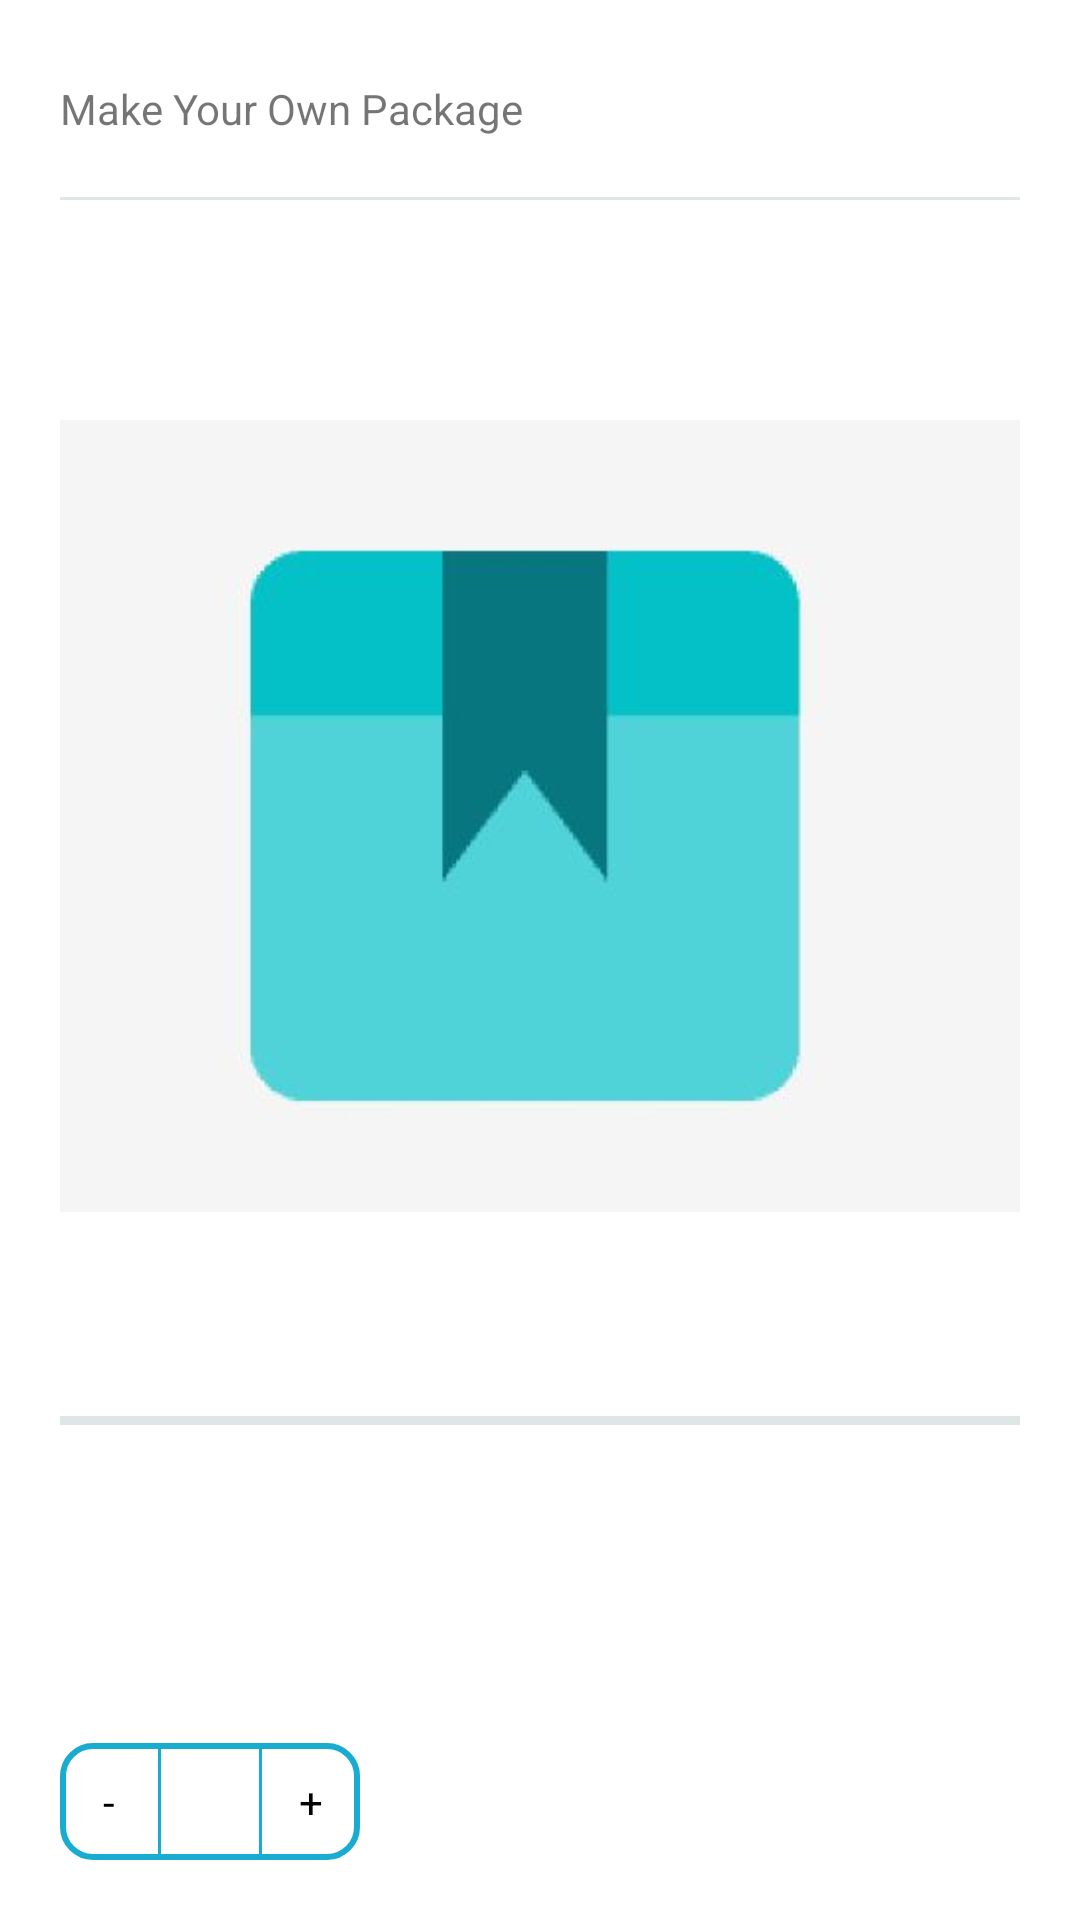

Write the Android layout XML for this screen, with the resource values it uses.
<!-- AndroidManifest.xml: application theme Theme.TrialApplication -->
<!-- res/layout/new_home.xml -->
<?xml version="1.0" encoding="utf-8"?>
<androidx.constraintlayout.widget.ConstraintLayout xmlns:android="http://schemas.android.com/apk/res/android"
    xmlns:tools="http://schemas.android.com/tools"
    android:layout_width="match_parent"
    android:layout_height="match_parent"
    xmlns:app="http://schemas.android.com/apk/res-auto"
    tools:context=".new_data.NewHome">

    <TextView
        android:id="@+id/title"
        android:layout_width="wrap_content"
        android:layout_height="wrap_content"
        android:padding="20dp"
        android:text="Make Your Own Package"
        app:layout_constraintBottom_toTopOf="@+id/scroll"
        app:layout_constraintStart_toStartOf="parent"
        app:layout_constraintTop_toTopOf="parent" />
    <ImageView
        android:padding="10dp"
        android:layout_marginTop="10dp"
        android:layout_width="40dp"
        android:layout_height="40dp"
        android:src="@drawable/dismiss"
        app:layout_constraintTop_toTopOf="parent"
        app:layout_constraintEnd_toEndOf="parent"
        android:id="@+id/dismiss"/>

    <View
        app:layout_constraintStart_toStartOf="parent"
        app:layout_constraintTop_toBottomOf="@id/title"
        android:layout_width="match_parent"
        android:id="@+id/view"
        android:layout_marginStart="20dp"
        android:layout_marginEnd="20dp"
        android:layout_height="1dp"
        android:background="#DFE6E6" />

    <androidx.core.widget.NestedScrollView
        android:id="@+id/scroll"
        android:layout_width="match_parent"
        android:layout_height="0dp"
        android:layout_marginStart="20dp"
        android:layout_marginEnd="20dp"
        app:layout_constraintBottom_toTopOf="@+id/save"
        app:layout_constraintTop_toBottomOf="@+id/view">

        <LinearLayout
            android:layout_width="match_parent"
            android:layout_height="wrap_content"
            android:orientation="vertical">

            <ImageView
                android:id="@+id/home_cart"
                android:layout_width="match_parent"
                android:layout_height="match_parent"
                android:layout_marginStart="-10dp"
                android:src="@drawable/home_cart"
                app:layout_constraintStart_toStartOf="parent"
                app:layout_constraintTop_toTopOf="parent" />


            <View
                android:layout_width="match_parent"
                android:layout_height="3dp"
                android:background="#DFE6E6" />
            <androidx.recyclerview.widget.RecyclerView
                android:layout_width="match_parent"
                android:layout_height="wrap_content"
                android:layout_marginTop="@dimen/dimen_10"
                android:id="@+id/recycle"
                />


        </LinearLayout>
    </androidx.core.widget.NestedScrollView>
    <LinearLayout
        app:layout_constraintBottom_toBottomOf="parent"
        app:layout_constraintStart_toStartOf="parent"
        app:layout_constraintTop_toBottomOf="@+id/scroll"
        android:id="@+id/linear3"
        android:layout_width="100dp"
        android:layout_margin="20dp"
        android:layout_height="wrap_content"
        android:orientation="horizontal"
        android:background="@drawable/tablet_background">


        <LinearLayout
            android:layout_width="0dp"
            android:layout_height="wrap_content"
            android:layout_weight="1"
            android:orientation="vertical"
            android:padding="@dimen/dimen_5">

            <TextView
                android:id="@+id/less"
                android:layout_width="match_parent"
                android:layout_height="wrap_content"
                android:padding="@dimen/dimen_5"
                android:singleLine="true"
                android:gravity="center"
                android:textColor="@color/new_black"
                android:text="-" />


        </LinearLayout>

        <View
            android:layout_width="1dp"
            android:layout_height="match_parent"
            android:background="@color/tab_color" />

        <LinearLayout
            android:layout_width="0dp"
            android:layout_height="wrap_content"
            android:layout_weight="1"
            android:orientation="vertical"
            android:padding="@dimen/dimen_5">

            <TextView
                android:layout_width="match_parent"
                android:layout_height="match_parent"
                android:padding="@dimen/dimen_5"
                android:id="@+id/cartCount"
                android:singleLine="true"
                android:gravity="center"
                android:textColor="@color/new_black"
                android:text="" />


        </LinearLayout>

        <View
            android:layout_width="1dp"
            android:layout_height="match_parent"
            android:background="@color/tab_color" />

        <LinearLayout
            android:layout_width="0dp"
            android:layout_height="wrap_content"
            android:layout_weight="1"
            android:orientation="vertical"
            android:padding="@dimen/dimen_5">

            <TextView
                android:layout_width="match_parent"
                android:layout_height="match_parent"
                android:padding="@dimen/dimen_5"
                android:id="@+id/add"
                android:singleLine="true"
                android:gravity="center"
                android:textColor="@color/new_black"
                android:text="+" />


        </LinearLayout>
    </LinearLayout>

    <androidx.appcompat.widget.AppCompatButton
        android:id="@+id/save"
        style="@style/ButtonStyle.Blue"
        android:layout_width="0dp"
        android:layout_height="wrap_content"
        android:layout_marginStart="10dp"
        android:layout_marginTop="10dp"
        android:layout_marginEnd="10dp"
        android:layout_marginBottom="10dp"
        android:letterSpacing="0.02"
        android:text=""
        android:textColor="@color/white"
        android:textSize="16sp"
        android:textStyle="bold"
        app:layout_constraintStart_toEndOf="@id/linear3"
        app:layout_constraintBottom_toBottomOf="parent"
        app:layout_constraintEnd_toEndOf="parent"
        app:layout_constraintTop_toBottomOf="@+id/scroll"
        />

</androidx.constraintlayout.widget.ConstraintLayout>
<!-- resources referenced by this layout -->
<resources>
  <color name="new_black">#FF000000</color>
  <color name="tab_color">#19ACD1</color>
  <color name="white">#FFFFFFFF</color>
  <dimen name="dimen_10">10dp</dimen>
  <dimen name="dimen_5">5dp</dimen>
  <!-- drawable home_cart: jpg bitmap (drawable, 4967 bytes) -->
  <!-- drawable tablet_background (drawable) -->
  <?xml version="1.0" encoding="utf-8"?>
  <shape xmlns:android="http://schemas.android.com/apk/res/android">
      <stroke android:width="2dp" android:color="@color/tab_color"/>
      <corners android:radius="@dimen/dimen_10"/>
  </shape>
  <style name="ButtonStyle.Blue" parent="Widget.AppCompat.Button">
          <item name="android:background">@drawable/button_blue</item>
      </style>
  <style name="Theme.TrialApplication" parent="Theme.MaterialComponents.DayNight.NoActionBar">
          
          
          <item name="colorPrimary">@color/purple_500</item>
          <item name="colorPrimaryVariant">@color/purple_700</item>
          <item name="colorOnPrimary">@color/white</item>
          
          <item name="colorSecondary">@color/teal_200</item>
          <item name="colorSecondaryVariant">@color/teal_700</item>
          <item name="colorOnSecondary">@color/black</item>
          
          <item name="android:statusBarColor" tools:targetApi="l">?attr/colorPrimaryVariant</item>
          
  
  
  
  
      </style>
  <color name="purple_500">#FF6200EE</color>
  <color name="purple_700">#FF3700B3</color>
  <color name="teal_200">#FF03DAC5</color>
  <color name="teal_700">#FF018786</color>
  <color name="black">#FF000000</color>
</resources>
